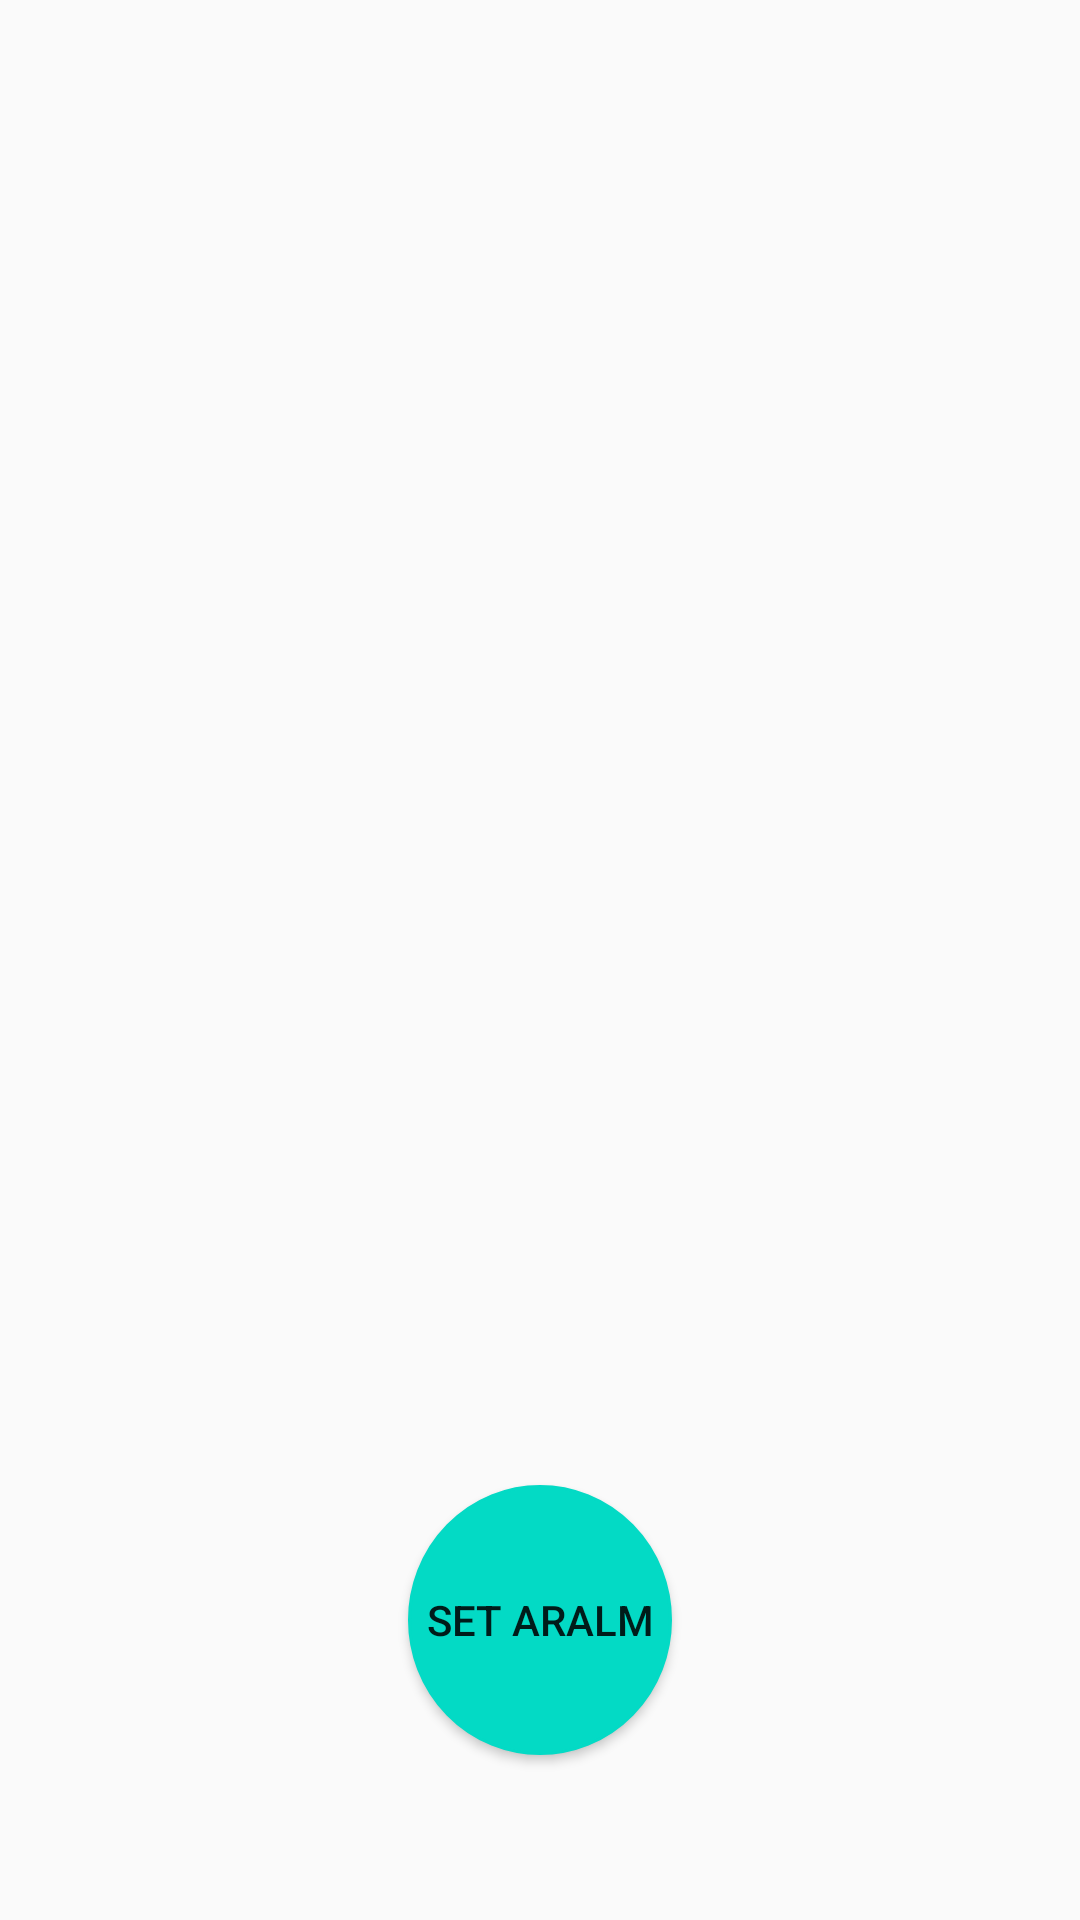

Reconstruct the res/layout file that produces this screen, plus the resources it refers to.
<!-- AndroidManifest.xml: application theme AppTheme -->
<!-- res/layout/activity_alarm.xml -->
<?xml version="1.0" encoding="utf-8"?>
<RelativeLayout xmlns:android="http://schemas.android.com/apk/res/android"
    xmlns:app="http://schemas.android.com/apk/res-auto"
    xmlns:tools="http://schemas.android.com/tools"
    android:layout_width="match_parent"
    android:layout_height="match_parent"
    tools:context=".Alarm">

    <Button
        android:id="@+id/createAlarm"
        android:layout_width="wrap_content"
        android:layout_height="wrap_content"
        android:background="@drawable/round_button"
        android:layout_alignParentBottom="true"
        android:layout_centerHorizontal="true"
        android:layout_marginBottom="55dp"
        android:text="Set Aralm" />

    <ListView
        android:id="@+id/list1"
        android:layout_width="match_parent"
        android:layout_height="243dp"
        android:layout_alignParentStart="true"
        android:layout_alignParentTop="true" />

</RelativeLayout>
<!-- resources referenced by this layout -->
<resources>
  <!-- drawable round_button (drawable) -->
  <shape xmlns:android="http://schemas.android.com/apk/res/android"
      android:shape="oval">
      <stroke android:color="@color/colorAccent" android:width="1dp"></stroke>
      <solid android:color="@color/colorAccent"></solid>
      <size android:width="5dp" android:height="90dp"></size>
  </shape>
  <style name="AppTheme" parent="Theme.AppCompat.Light.DarkActionBar">
          
          <item name="colorPrimary">@color/colorPrimary</item>
          <item name="colorPrimaryDark">@color/colorPrimaryDark</item>
          <item name="colorAccent">@color/colorAccent</item>
      </style>
  <!-- not gathered from this repository: default colours our renderer supplied (Android Studio template values) -->
  <color name="colorPrimary">#FF6200EE</color>
  <color name="colorPrimaryDark">#FF3700B3</color>
  <color name="colorAccent">#FF03DAC5</color>
</resources>
